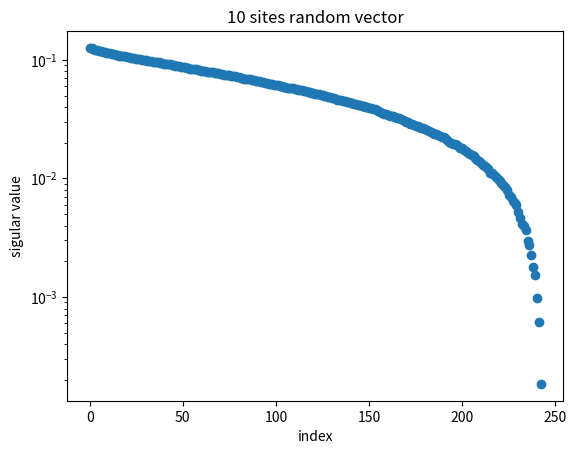

The matplotlib source for this figure:
# coding: utf-8

# # Sample code for exercise 1-1
# 2017 Aug. Tsuyoshi Okubo  
# 2018 Dec. modified
# 
# In this code, you can simulate SVD(Schmidt decomposition) of random vector with m^N dimension.  
# You can change   
# - N: # of sites   
# - m: size of spin  
# 
# (In this case, these variable just mean the size of Hilbert space and no relation to spin system.)  
import numpy as np
import scipy.linalg as linalg
from matplotlib import pyplot
import argparse

#input from command line
def parse_args():
    parser = argparse.ArgumentParser(description='SVD of random vector with m^N dimension')
    parser.add_argument('-N', metavar='N',dest='N', type=int, default=10,
                        help='set system size N (default = 10)')
    parser.add_argument('-m', metavar='m',dest='m', type=int, default=3,
                        help='size of spin (size of local Hilbert space) (default = 3)')
    return parser.parse_args()

## read params from command line
args = parse_args()
N = args.N      ## Chain length 
m = args.m      ## m = 2S + 1, e.g. m=3 for S=1 


## make random complex vector
vec = (np.random.rand(m**N)-0.5) + 1.0j * (np.random.rand(m**N)-0.5)

## Make matrix from wave function
Mat = vec[:].reshape(m**(int(N/2)),m**(N-int(N/2)))

## SVD
U,s,VT = linalg.svd(Mat,full_matrices=False)


## Entanglement entropy
EE = -np.sum(s**2*np.log(s**2))
print("normalization = "+ repr(np.sum(s**2)))

s /=np.sqrt(np.sum(s**2))
EE = -np.sum(s**2*np.log(s**2))
print("Entanglement entropy = " + repr(EE))


## plot singular values
pyplot.title(repr(N)+" sites random vector")
pyplot.plot(np.arange(m**(N/2)),s,"o")
pyplot.xlabel("index")
pyplot.ylabel("sigular value")
pyplot.yscale("log")
pyplot.show()
